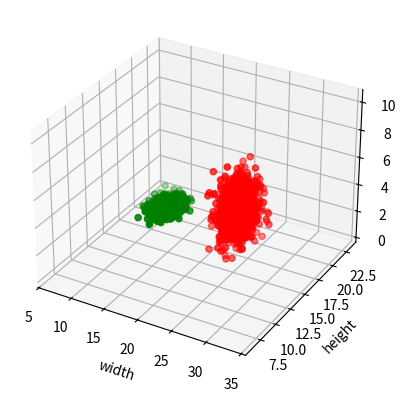

The script that saved this image:
import numpy as np
import matplotlib.pyplot as plt

N = 1000
std = 1

melon_width = np.random.normal(30, std, N)
melon_height = np.random.normal(10, std, N)
melon_weight = np.random.normal(7, std, N)

balloon_width = np.random.normal(10, std, N)
balloon_height = np.random.normal(20, std, N)
balloon_weight = np.random.normal(0.35, std - 1, N)

width = np.concatenate((melon_width, balloon_width))
height = np.concatenate((melon_height, balloon_height))
weight = np.concatenate((melon_weight, balloon_weight))

X = np.array([width, height, weight]).T
melon_label = np.zeros(N, dtype='int')
balloon_label = np.ones(N, dtype='int')

Y = np.concatenate((melon_label, balloon_label))

fig = plt.figure()
ax = plt.axes(projection='3d')

ax.scatter(X[:N, 0], X[:N, 1], X[:N, 2], c='red')
ax.scatter(X[N:, 0], X[N:, 1], X[N:, 2], c='green')

ax.set_xlabel('width')
ax.set_ylabel('height')
ax.set_zlabel('weight')
